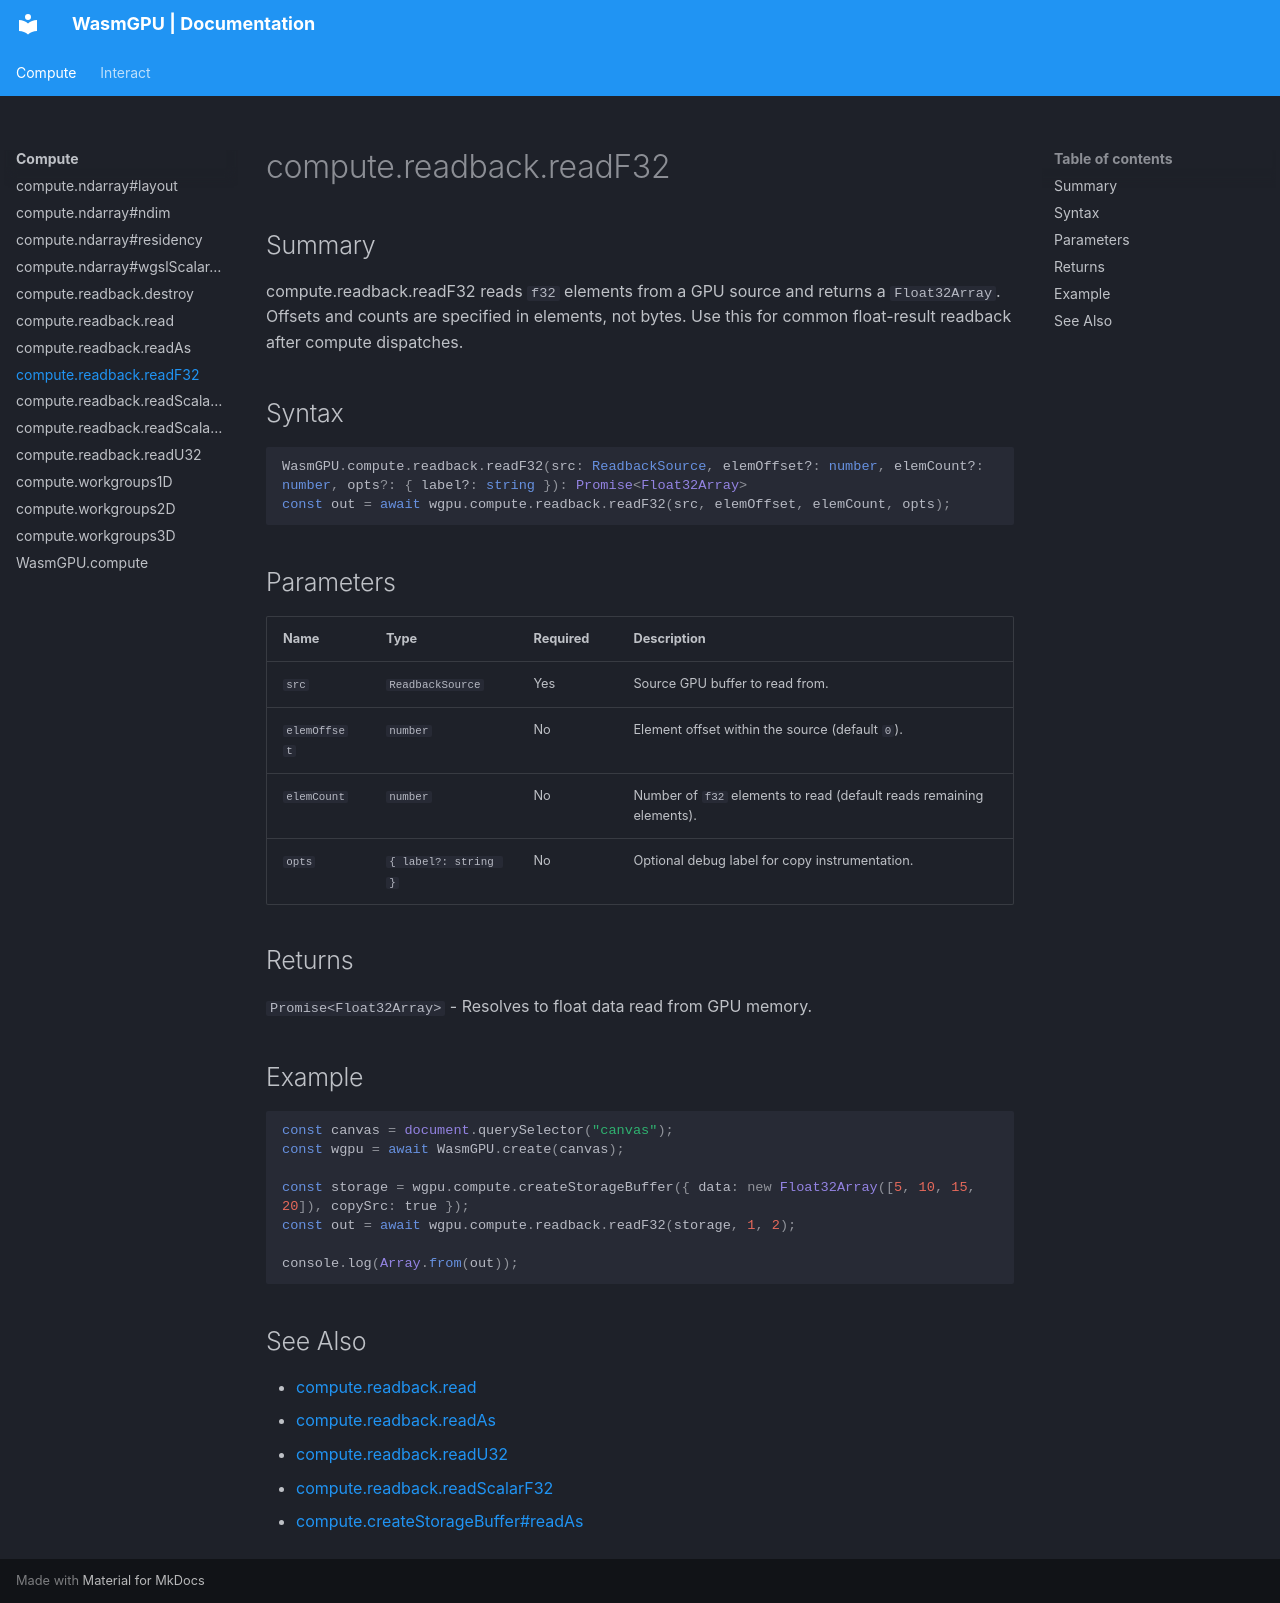

repository: Zushah/WasmGPU · page: compute/compute-readback-readf32/index.html · generator: mkdocs

# compute.readback.readF32

## Summary
compute.readback.readF32 reads `f32` elements from a GPU source and returns a `Float32Array`.
Offsets and counts are specified in elements, not bytes.
Use this for common float-result readback after compute dispatches.

## Syntax
```ts
WasmGPU.compute.readback.readF32(src: ReadbackSource, elemOffset?: number, elemCount?: number, opts?: { label?: string }): Promise<Float32Array>
const out = await wgpu.compute.readback.readF32(src, elemOffset, elemCount, opts);
```

## Parameters
| Name | Type | Required | Description |
| --- | --- | --- | --- |
| `src` | `ReadbackSource` | Yes | Source GPU buffer to read from. |
| `elemOffset` | `number` | No | Element offset within the source (default `0`). |
| `elemCount` | `number` | No | Number of `f32` elements to read (default reads remaining elements). |
| `opts` | `{ label?: string }` | No | Optional debug label for copy instrumentation. |

## Returns
`Promise<Float32Array>` - Resolves to float data read from GPU memory.

## Example
```js
const canvas = document.querySelector("canvas");
const wgpu = await WasmGPU.create(canvas);

const storage = wgpu.compute.createStorageBuffer({ data: new Float32Array([5, 10, 15, 20]), copySrc: true });
const out = await wgpu.compute.readback.readF32(storage, 1, 2);

console.log(Array.from(out));
```

## See Also
- [compute.readback.read](./compute-readback-read.md)
- [compute.readback.readAs](./compute-readback-readas.md)
- [compute.readback.readU32](./compute-readback-readu32.md)
- [compute.readback.readScalarF32](./compute-readback-readscalarf32.md)
- [compute.createStorageBuffer#readAs](./compute-createstoragebuffer-readas.md)
